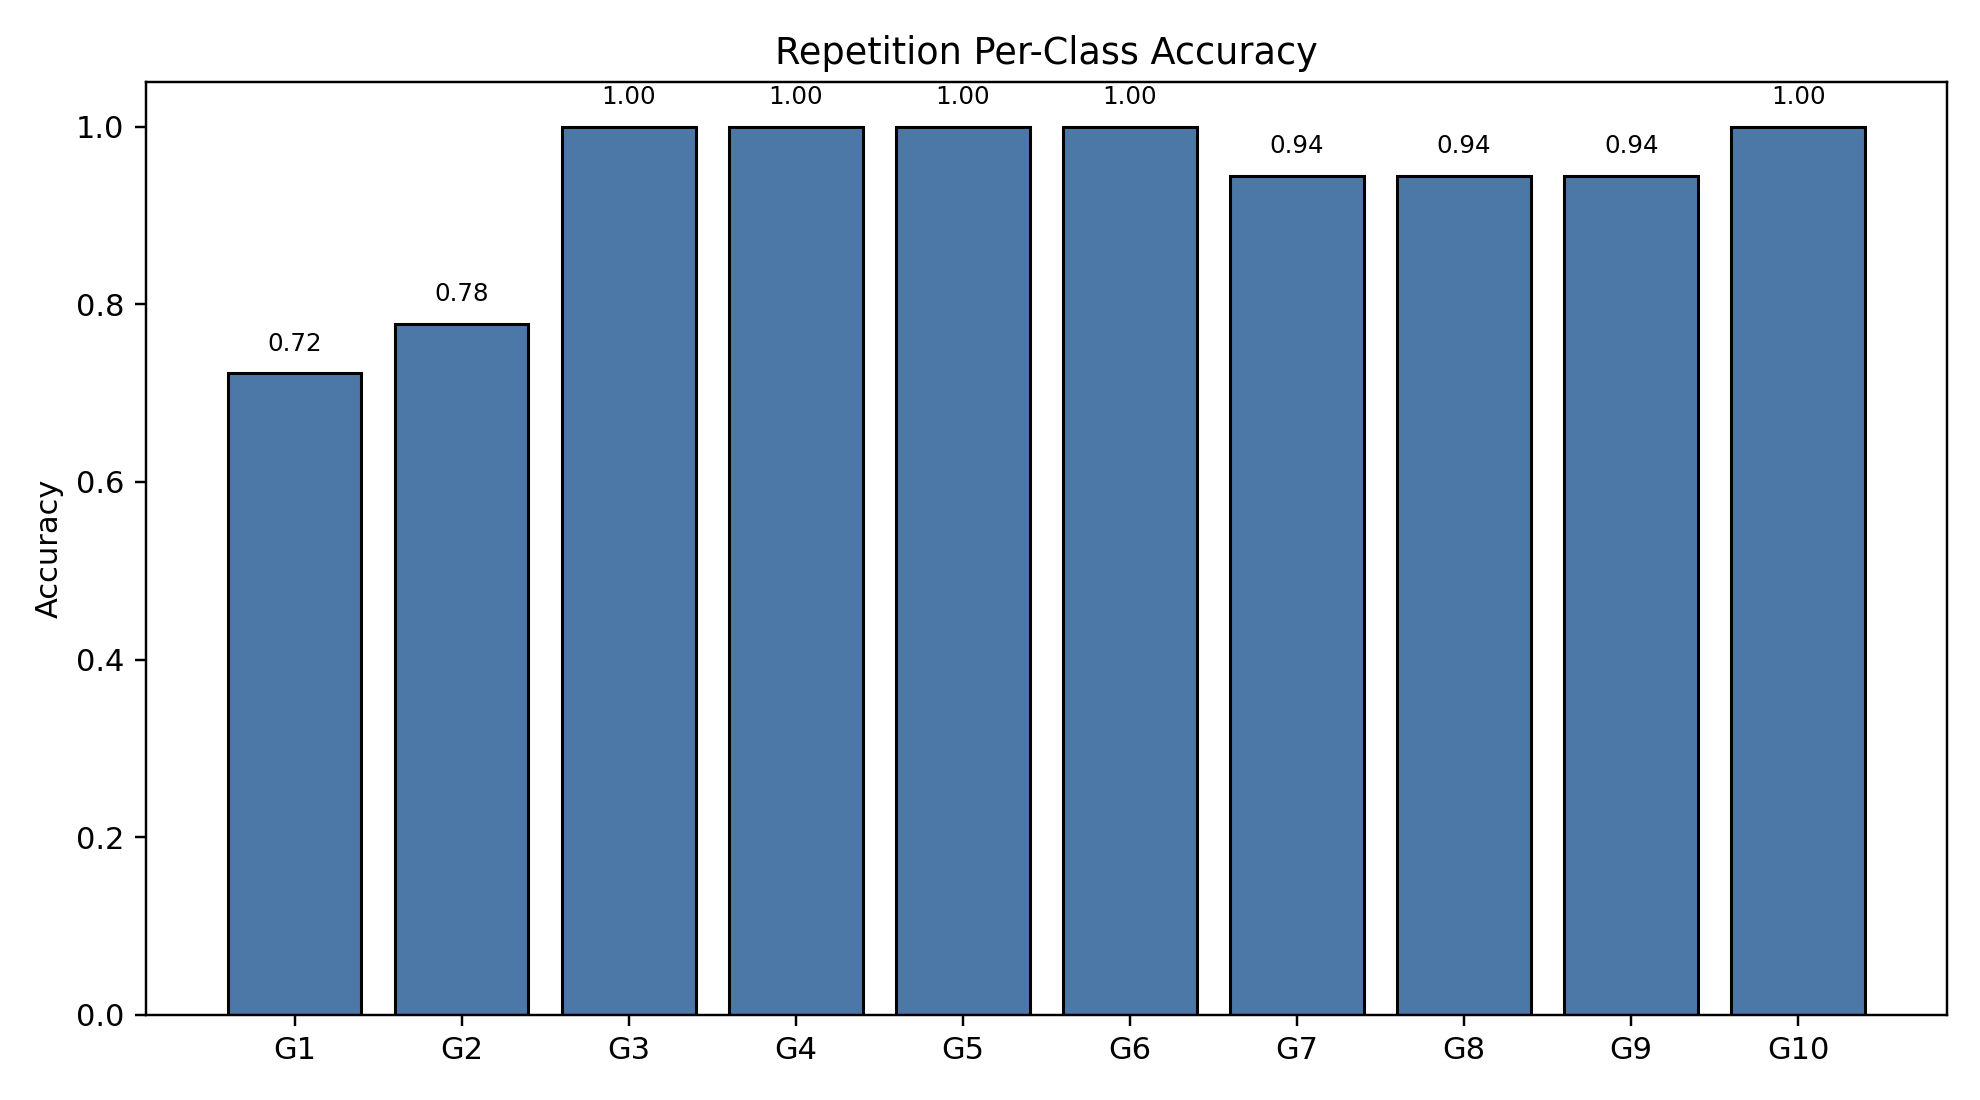

Data behind this chart, as committed beside it:
class_index, gesture_id, support, correct, accuracy
0, 1, 18, 13, 0.7222
1, 2, 18, 14, 0.7778
2, 3, 18, 18, 1.0
3, 4, 18, 18, 1.0
4, 5, 18, 18, 1.0
5, 6, 18, 18, 1.0
6, 7, 18, 17, 0.9444
7, 8, 18, 17, 0.9444
8, 9, 18, 17, 0.9444
9, 10, 18, 18, 1.0
